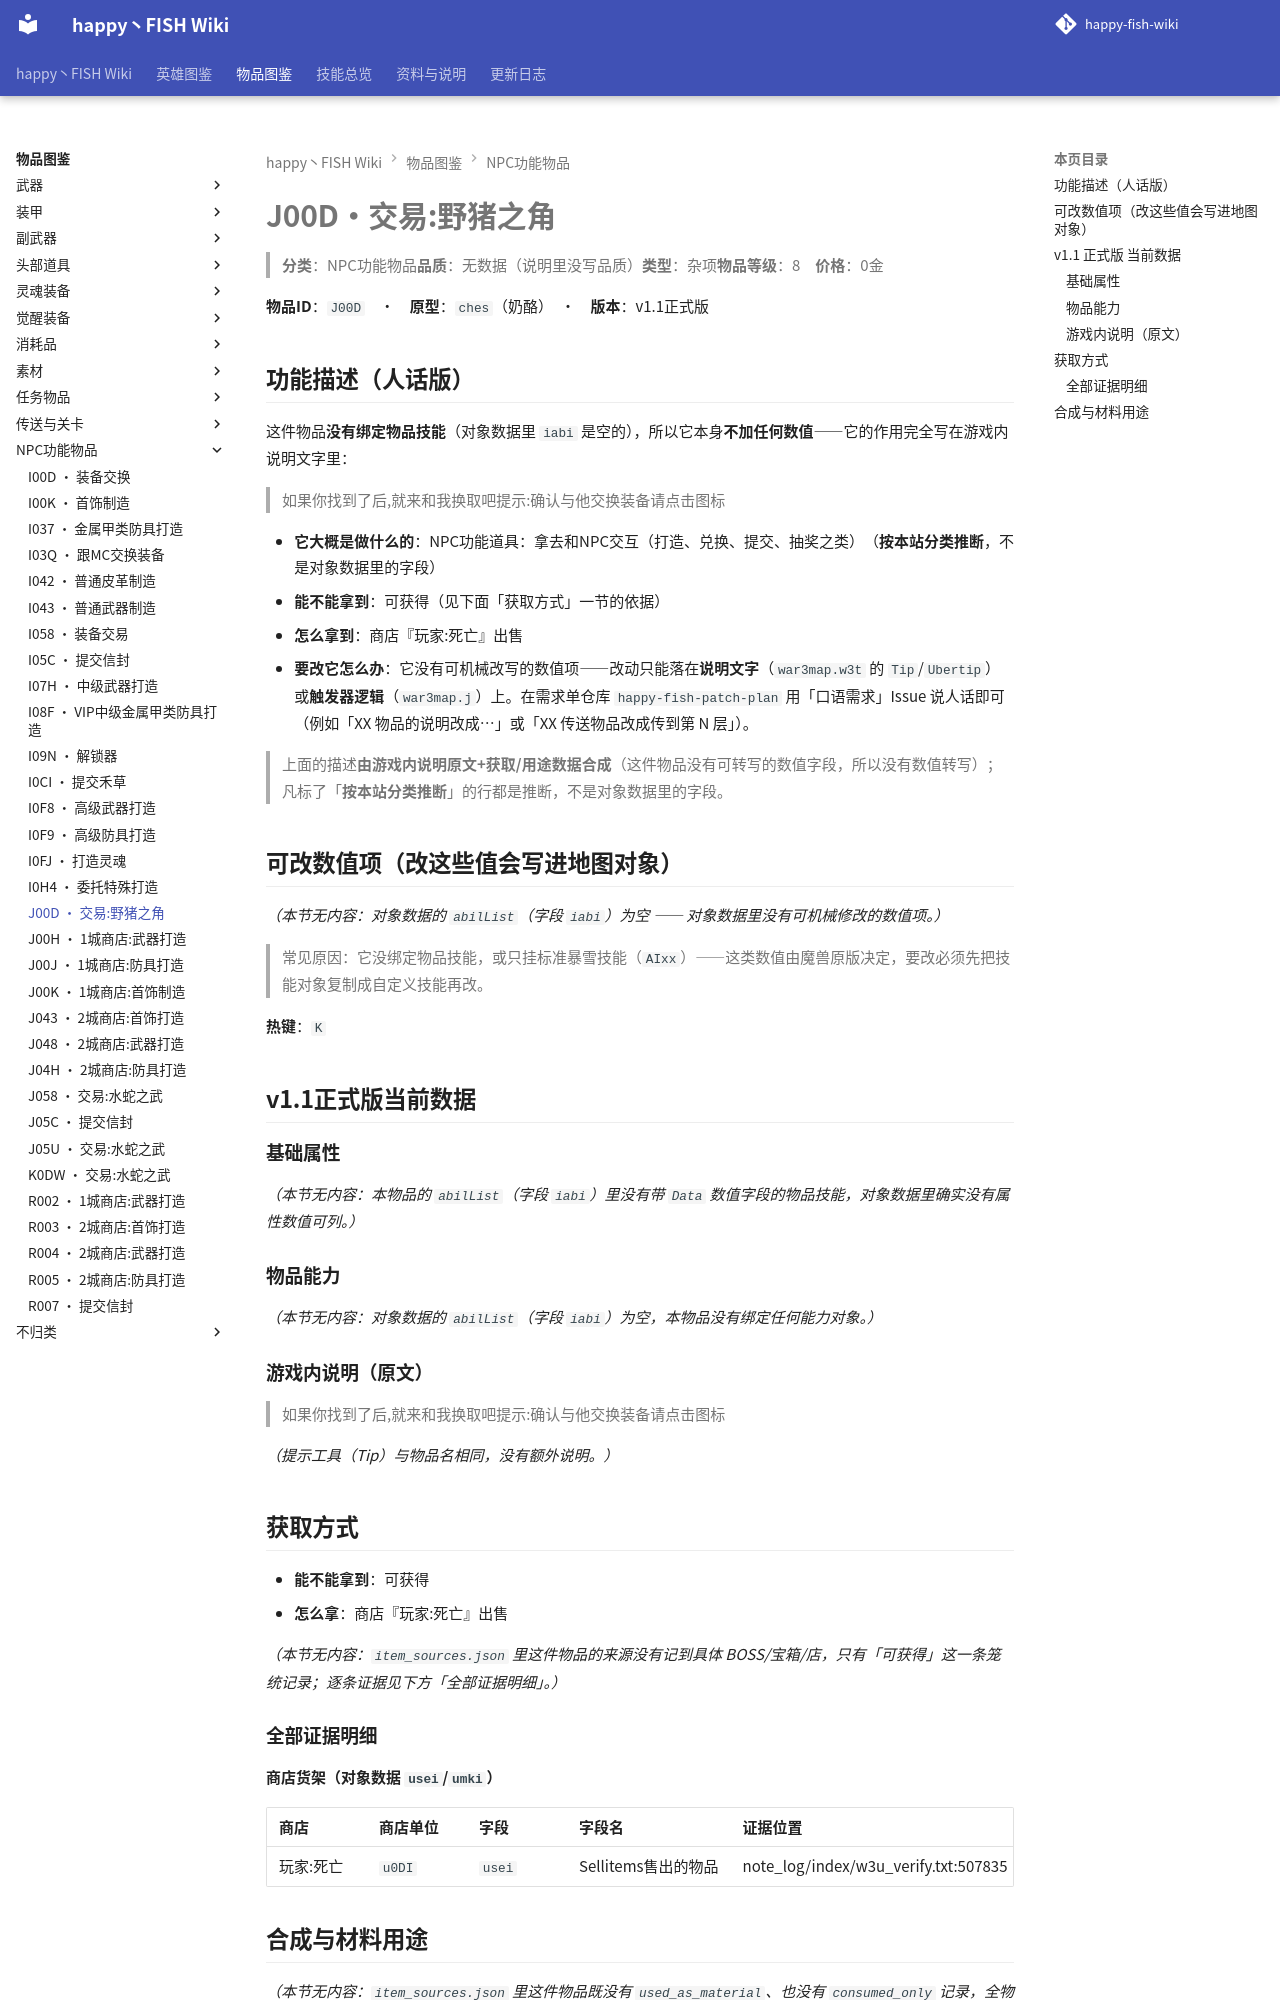

repository: slasher233/happy-fish-sao-wiki · page: items/NPC功能物品/J00D_交易 野猪之角/index.html · generator: mkdocs

# J00D · 交易:野猪之角

> **分类**：NPC功能物品　**品质**：无数据（说明里没写品质）　**类型**：杂项　**物品等级**：8　**价格**：0 金

**物品 ID**：`J00D`　·　**原型**：`ches`（奶酪）　·　**版本**：v1.1 正式版

## 功能描述（人话版）

这件物品**没有绑定物品技能**（对象数据里 `iabi` 是空的），所以它本身**不加任何数值** —— 它的作用完全写在游戏内说明文字里：

> 如果你找到了后,就来和我换取吧
> 提示:确认与他交换装备请点击图标

- **它大概是做什么的**：NPC 功能道具：拿去和 NPC 交互（打造、兑换、提交、抽奖之类）（**按本站分类推断**，不是对象数据里的字段）
- **能不能拿到**：可获得（见下面「获取方式」一节的依据）
- **怎么拿到**：商店『玩家:死亡』出售
- **要改它怎么办**：它没有可机械改写的数值项 —— 改动只能落在**说明文字**（`war3map.w3t` 的 `Tip`/`Ubertip`）或**触发器逻辑**（`war3map.j`）上。在需求单仓库 `happy-fish-patch-plan` 用「口语需求」Issue 说人话即可（例如「XX 物品的说明改成…」或「XX 传送物品改成传到第 N 层」）。

> 上面的描述**由游戏内说明原文 + 获取/用途数据合成**（这件物品没有可转写的数值字段，所以没有数值转写）；凡标了「**按本站分类推断**」的行都是推断，不是对象数据里的字段。

## 可改数值项（改这些值会写进地图对象）

_（本节无内容：对象数据的 `abilList`（字段 `iabi`）为空 —— 对象数据里没有可机械修改的数值项。）_

> 常见原因：它没绑定物品技能，或只挂标准暴雪技能（`AIxx`）——这类数值由魔兽原版决定，要改必须先把技能对象复制成自定义技能再改。

**热键**：`K`

## v1.1 正式版 当前数据

### 基础属性

_（本节无内容：本物品的 `abilList`（字段 `iabi`）里没有带 `Data` 数值字段的物品技能，对象数据里确实没有属性数值可列。）_

### 物品能力

_（本节无内容：对象数据的 `abilList`（字段 `iabi`）为空，本物品没有绑定任何能力对象。）_

### 游戏内说明（原文）

> 如果你找到了后,就来和我换取吧
> 提示:确认与他交换装备请点击图标

_（提示工具（Tip）与物品名相同，没有额外说明。）_

## 获取方式

- **能不能拿到**：可获得
- **怎么拿**：商店『玩家:死亡』出售

_（本节无内容：`item_sources.json` 里这件物品的来源没有记到具体 BOSS/宝箱/店，只有「可获得」这一条笼统记录；逐条证据见下方「全部证据明细」。）_

### 全部证据明细

**商店货架（对象数据 `usei`/`umki`）**

| 商店 | 商店单位 | 字段 | 字段名 | 证据位置 |
| --- | --- | --- | --- | --- |
| 玩家:死亡 | `u0DI` | `usei` | Sellitems 售出的物品 | note_log/index/w3u_verify.txt:507835 |
